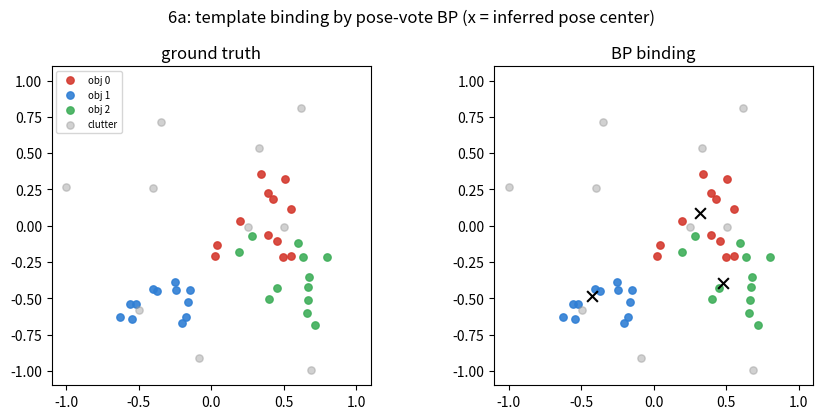
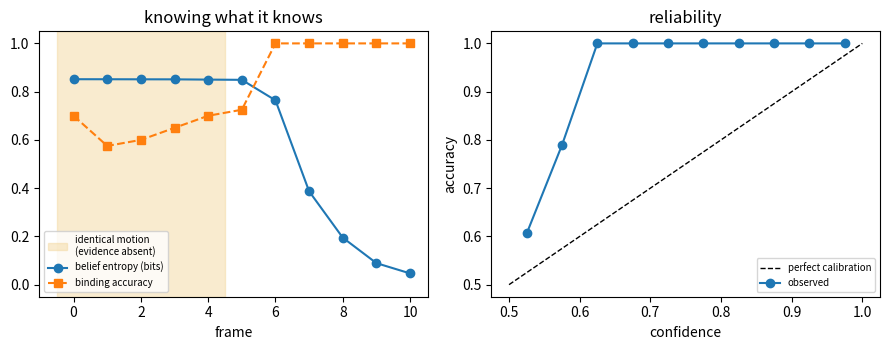
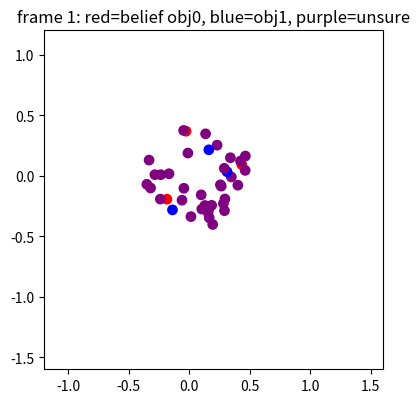
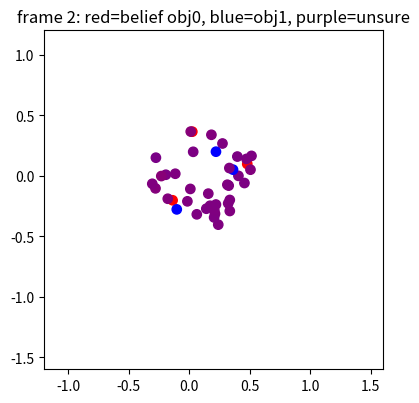
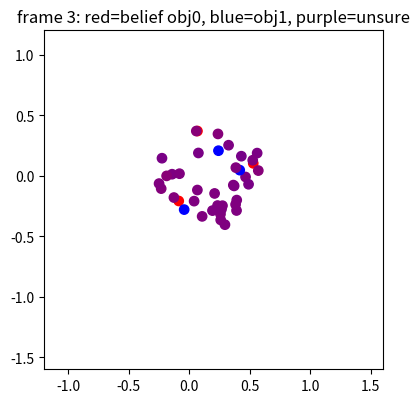
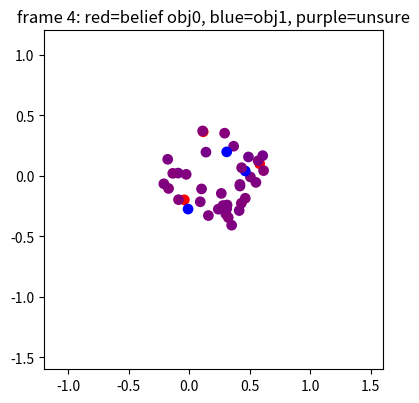
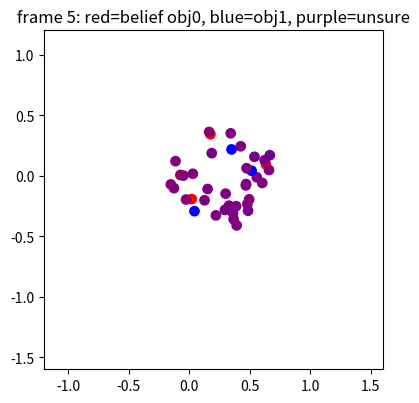
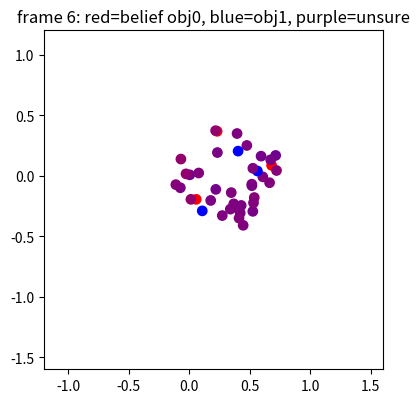
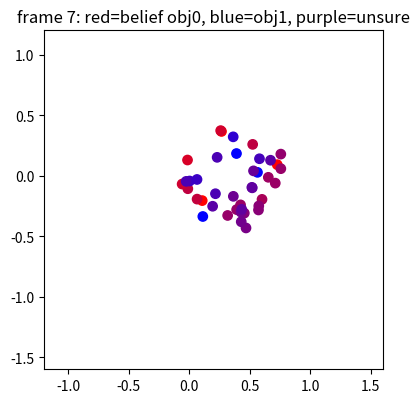
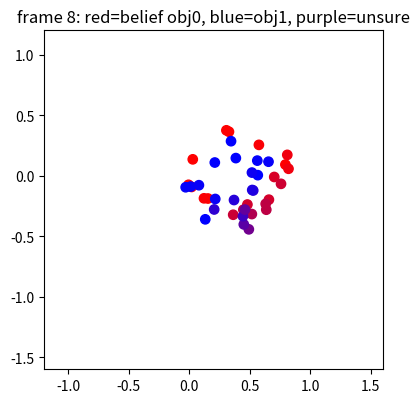
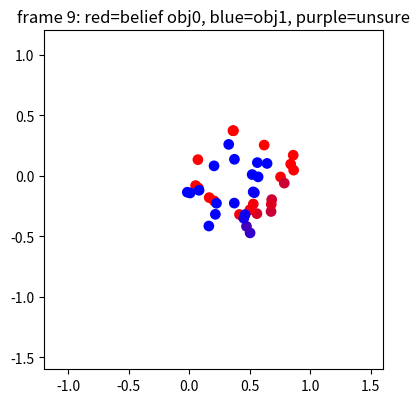
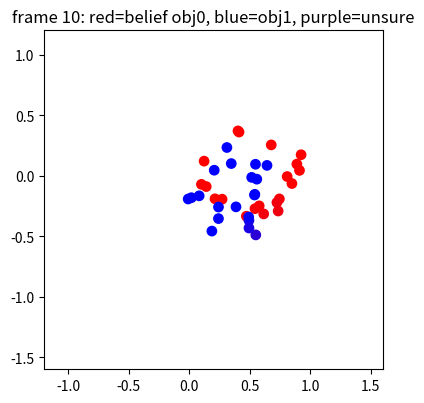
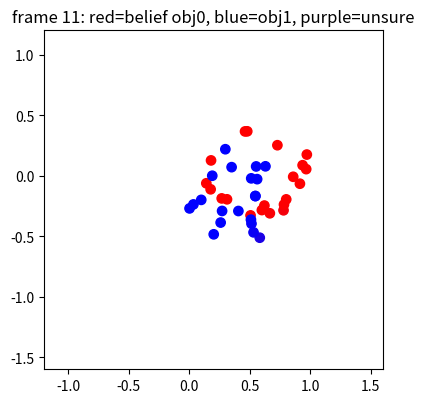
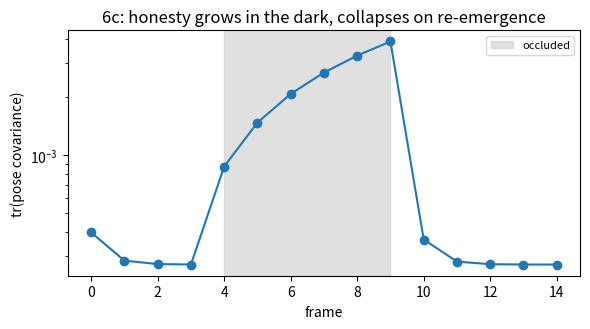

Generate these figures, in order, with matplotlib:
#!/usr/bin/env python3
"""
BET 6 — Belief propagation object binding in Gabor packet space.
=================================================================

"objects that know what they know": objects are pose BELIEFS (Gaussians on
the Lie algebra of Sim(2)) plus intrinsic templates; atoms carry categorical
ASSIGNMENT beliefs. Binding, borders, and permanence are inference, not
architecture. The BP posture is Tindall et al. (arXiv:2503.05693) with the
physics removed: cheap local message passing as the engine, honesty about
where the graph makes it lie (double counting on loops -> cavity messages).

The Slapstack edge over capsules/GLOM-style routing-by-agreement: the
part->whole pose vote is CLOSED-FORM GROUP ALGEBRA on atom parameters
(verified exactly equivariant in Bet 5), not a learned transform. An atom's
Sim(2)-invariant signature (cycles-per-envelope su*f, aspect su/sv,
envelope-relative phase, color) identifies it; the group part poses it.

Experiments (all CPU, seconds each):

  6a  STATIC BINDING.  K known templates hidden in a scene at unknown poses
      with parameter noise and clutter atoms. Loopy BP over correspondence
      beliefs b_i(k,j) and pose beliefs b(g_k). GO: assignments recovered,
      poses recovered, clutter rejected to the outlier class.

  6b  COMMON FATE + CALIBRATION.  Two spatially interleaved atom clouds, no
      templates, no appearance cues. Motions are IDENTICAL for the first
      frames (evidence genuinely absent), then diverge. Online BP/EM from
      motion alone. GO: binding accuracy high AFTER divergence, and belief
      entropy is CALIBRATED: high during the ambiguous window, dropping
      when evidence arrives; low expected calibration error (ECE).

  6c  PERMANENCE BY INFERENCE.  Object A passes fully behind an occluder.
      Its pose belief coasts on a constant-velocity prior with honestly
      GROWING covariance, then re-binds its atoms on re-emergence. This is
      the probabilistic upgrade of Bet 5: not "the tractor cannot move"
      (frozen tensor) but "the system believes the tractor is still there,
      and knows how well it knows".

Usage:
  python bet6_bp_binding.py --exp all --out runs/bet6
  python tests.py            # assertion battery
"""

import argparse
import json
import math
import os

import numpy as np

# ----------------------------------------------------------------------------
# Sim(2) utilities.  Pose xi = (tx, ty, rho, lam), action: x' = e^lam R(rho) x + t
# Gaussian beliefs live in these coordinates (Euclidean approximation of the
# Lie algebra — honest small-covariance approximation, noted in README).
# ----------------------------------------------------------------------------

def rot(rho):
    c, s = math.cos(rho), math.sin(rho)
    return np.array([[c, -s], [s, c]])


def apply_pose(xi, xy):
    tx, ty, rho, lam = xi
    return math.exp(lam) * xy @ rot(rho).T + np.array([tx, ty])


def wrap_half_pi(d):
    """Gabor orientation is pi-periodic (atom(theta+pi, phi) == atom(theta, -phi)),
    so orientation differences are only defined mod pi. Wrap to [-pi/2, pi/2)."""
    return (d + math.pi / 2) % math.pi - math.pi / 2


# ----------------------------------------------------------------------------
# Atoms.  Structured array: xy(2), theta, su, sv, f, phase, color(3)
# ----------------------------------------------------------------------------

FIELDS = ["x", "y", "theta", "su", "sv", "f", "phase", "r", "g", "b"]


def make_template(n, rng):
    """Random template with DISTINCT Sim(2)-invariant signatures per atom."""
    a = np.zeros((n, len(FIELDS)))
    a[:, 0:2] = rng.uniform(-0.35, 0.35, (n, 2))            # canonical xy
    a[:, 2] = rng.uniform(-math.pi / 2, math.pi / 2, n)     # theta
    a[:, 3] = rng.uniform(0.04, 0.12, n)                    # su
    a[:, 4] = a[:, 3] * rng.uniform(0.4, 0.9, n)            # sv (aspect < 1)
    a[:, 5] = rng.uniform(4.0, 14.0, n)                     # f
    a[:, 6] = rng.uniform(0, 2 * math.pi, n)                # envelope-relative phase
    a[:, 7:10] = rng.uniform(0, 1, (n, 3))                  # color
    return a


def transform_atoms(atoms, xi):
    """Exact Sim(2) action on atom parameters (the Bet 5 algebra):
    xy -> s R xy + t, theta -> theta + rho, sigma -> s sigma, f -> f/s.
    Envelope-relative phase and color are INVARIANT."""
    out = atoms.copy()
    s = math.exp(xi[3])
    out[:, 0:2] = apply_pose(xi, atoms[:, 0:2])
    out[:, 2] = atoms[:, 2] + xi[2]
    out[:, 3:5] = atoms[:, 3:5] * s
    out[:, 5] = atoms[:, 5] / s
    return out


def signature(atoms):
    """Sim(2)-invariant intrinsic signature: (log(su*f), log aspect,
    cos/sin phase, color). Identity lives here; pose cannot touch it."""
    return np.stack([
        np.log(atoms[:, 3] * atoms[:, 5]),          # cycles per envelope width
        np.log(atoms[:, 3] / atoms[:, 4]),          # aspect
        np.cos(atoms[:, 6]), np.sin(atoms[:, 6]),   # phase (periodic-safe)
        atoms[:, 7], atoms[:, 8], atoms[:, 9],      # color
    ], axis=1)


def pose_vote(obs, tmpl):
    """CLOSED-FORM part->whole vote: the unique xi mapping template atom ->
    observed atom. Scale from three independent scale-carrying channels
    (su, sv, 1/f), rotation from theta (mod pi), translation from xy."""
    s = (obs[3] / tmpl[3] * obs[4] / tmpl[4] * tmpl[5] / obs[5]) ** (1 / 3)
    rho = wrap_half_pi(obs[2] - tmpl[2])
    t = obs[0:2] - s * rot(rho) @ tmpl[0:2]
    return np.array([t[0], t[1], rho, math.log(s)])


# ----------------------------------------------------------------------------
# Weighted Sim(2) fit (Umeyama) — closed-form M-step for motion binding
# ----------------------------------------------------------------------------

def fit_sim2(X, Y, w):
    """argmin_{s,R,t} sum_i w_i ||Y_i - (s R X_i + t)||^2. Returns xi."""
    w = w / (w.sum() + 1e-12)
    mx, my = w @ X, w @ Y
    Xc, Yc = X - mx, Y - my
    C = (w[:, None] * Yc).T @ Xc
    U, S, Vt = np.linalg.svd(C)
    d = np.sign(np.linalg.det(U @ Vt))
    D = np.diag([1.0, d])
    Rm = U @ D @ Vt
    var_x = (w @ (Xc ** 2).sum(1)) + 1e-12
    s = np.trace(np.diag(S) @ D) / var_x
    t = my - s * Rm @ mx
    rho = math.atan2(Rm[1, 0], Rm[0, 0])
    return np.array([t[0], t[1], rho, math.log(max(s, 1e-9))])


# ----------------------------------------------------------------------------
# Experiment 6a — static template binding via loopy BP with cavity messages
# ----------------------------------------------------------------------------

def run_6a(seed=0, K=3, n_per=12, n_clutter=10, noise=0.01, iters=40,
           damping=0.5, cavity=True, out=None, verbose=True):
    rng = np.random.default_rng(seed)
    templates = [make_template(n_per, rng) for _ in range(K)]
    true_xi = [np.array([rng.uniform(-0.5, 0.5), rng.uniform(-0.5, 0.5),
                         rng.uniform(-0.5, 0.5), rng.uniform(-0.3, 0.3)])
               for _ in range(K)]

    obs_list, gt = [], []
    for k in range(K):
        o = transform_atoms(templates[k], true_xi[k])
        o += rng.normal(0, noise, o.shape) * np.array(
            [1, 1, 1, .3, .3, 20, 3, .5, .5, .5])   # per-field noise scaling
        o[:, 3] = np.maximum(o[:, 3], 0.012)         # keep su, sv, f physical
        o[:, 4] = np.maximum(o[:, 4], 0.008)
        o[:, 5] = np.maximum(o[:, 5], 0.5)
        obs_list.append(o)
        gt += [k] * n_per
    clutter = make_template(n_clutter, rng)
    clutter[:, 0:2] = rng.uniform(-1, 1, (n_clutter, 2))
    obs_list.append(clutter)
    gt += [-1] * n_clutter
    obs = np.vstack(obs_list)
    gt = np.array(gt)
    N = len(obs)

    # correspondence candidates by invariant signature (identity channel)
    sig_o = signature(obs)
    sig_t = [signature(t) for t in templates]
    SIG_VAR = 0.05
    cands = []      # per atom: list of (k, j, sig_loglik)
    for i in range(N):
        c = []
        for k in range(K):
            d2 = ((sig_t[k] - sig_o[i]) ** 2).sum(1)
            for j in np.argsort(d2)[:3]:
                c.append((k, int(j), -0.5 * d2[j] / SIG_VAR))
        cands.append(c)

    OUT_LL = -12.0                              # outlier class log-likelihood
    V = np.diag([0.03, 0.03, 0.05, 0.05]) ** 2  # pose-vote noise covariance
    Vinv = np.linalg.inv(V)
    P0inv = np.diag([1e-2] * 4)                 # broad pose prior precision

    # beliefs: per atom, weights over candidates + outlier (last slot).
    # Initialize from the IDENTITY channel (invariant signatures) — uniform
    # init averages correct and incorrect pose votes into a garbage mean and
    # loopy BP converges into the wrong basin (seed-dependent failures).
    B = []
    for i in range(N):
        ll0 = np.array([sig_ll for (_, _, sig_ll) in cands[i]] + [OUT_LL])
        b0 = np.exp(ll0 - ll0.max()); b0 /= b0.sum()
        B.append(b0)
    votes = [[pose_vote(obs[i], templates[k][j]) for (k, j, _) in cands[i]]
             for i in range(N)]

    mu = [np.zeros(4) for _ in range(K)]
    for it in range(iters):
        # ---- atom -> object: precision-weighted fusion of pose votes ----
        Lam = [P0inv.copy() for _ in range(K)]
        eta = [np.zeros(4) for _ in range(K)]
        for i in range(N):
            for c_idx, (k, j, _) in enumerate(cands[i]):
                w = B[i][c_idx]
                Lam[k] = Lam[k] + w * Vinv
                eta[k] = eta[k] + w * (Vinv @ votes[i][c_idx])
        Sig = [np.linalg.inv(L) for L in Lam]
        mu = [Sig[k] @ eta[k] for k in range(K)]

        # ---- object -> atom: likelihood under (cavity) pose belief ----
        newB = []
        for i in range(N):
            ll = np.empty(len(cands[i]) + 1)
            for c_idx, (k, j, sig_ll) in enumerate(cands[i]):
                if cavity:  # remove atom i's own vote: no self-confirmation
                    L_c = Lam[k] - B[i][c_idx] * Vinv
                    e_c = eta[k] - B[i][c_idx] * (Vinv @ votes[i][c_idx])
                    S_c = np.linalg.inv(L_c)
                    m_c, S_k = S_c @ e_c, S_c
                else:
                    m_c, S_k = mu[k], Sig[k]
                r = votes[i][c_idx] - m_c
                Cov = S_k + V
                ll[c_idx] = (sig_ll - 0.5 * r @ np.linalg.solve(Cov, r)
                             - 0.5 * math.log(np.linalg.det(Cov)))
            ll[-1] = OUT_LL
            b = np.exp(ll - ll.max()); b /= b.sum()
            newB.append(damping * b + (1 - damping) * B[i])
        B = newB

    # ---- read out ----
    pred = np.empty(N, dtype=int)
    conf = np.empty(N)
    for i in range(N):
        pk = np.zeros(K + 1)
        for c_idx, (k, j, _) in enumerate(cands[i]):
            pk[k] += B[i][c_idx]
        pk[K] = B[i][-1]
        pred[i] = np.argmax(pk) if np.argmax(pk) < K else -1
        conf[i] = pk.max()
    acc = (pred == gt).mean()
    pose_err = float(np.mean([np.abs(mu[k] - true_xi[k]).max() for k in range(K)]))
    res = {"exp": "6a", "seed": seed, "accuracy": float(acc),
           "pose_err_max_abs": pose_err, "n_atoms": int(N),
           "cavity": cavity,
           "clutter_rejected": float((pred[gt == -1] == -1).mean())}
    if verbose:
        print(f"[6a seed {seed}] accuracy {acc:.3f}  pose_err {pose_err:.4f}  "
              f"clutter_rejected {res['clutter_rejected']:.2f}")
    if out:
        plot_6a(obs, gt, pred, conf, mu, K, os.path.join(out, "6a_binding.png"))
    return res


# ----------------------------------------------------------------------------
# Experiments 6b/6c — common-fate binding, calibration, occlusion permanence
# ----------------------------------------------------------------------------

def make_motion_world(seed=0, n_per=20, T=12, noise=0.006, ambiguous_until=6):
    """Two spatially INTERLEAVED clouds. Identical motion until frame
    `ambiguous_until` (evidence absent by construction), divergent after."""
    rng = np.random.default_rng(seed)
    ang = rng.uniform(0, 2 * math.pi, n_per)
    A0 = np.stack([0.35 * np.cos(ang), 0.35 * np.sin(ang)], 1) \
        + rng.normal(0, 0.05, (n_per, 2))
    B0 = np.stack([0.25 * np.cos(ang), 0.25 * np.sin(ang)], 1) \
        + rng.normal(0, 0.08, (n_per, 2))          # interleaved with A

    def step_xi(t, obj):
        if t < ambiguous_until or obj == "A":
            return np.array([0.05, 0.0, 0.0, 0.0])          # common drift
        return np.array([0.0, -0.05, 0.06, 0.0])            # B diverges

    XA, XB = [A0], [B0]
    for t in range(T - 1):
        XA.append(apply_pose(step_xi(t, "A"), XA[-1]))
        XB.append(apply_pose(step_xi(t, "B"), XB[-1]))
    XA = np.array(XA) + rng.normal(0, noise, (T, n_per, 2))
    XB = np.array(XB) + rng.normal(0, noise, (T, n_per, 2))
    X = np.concatenate([XA, XB], axis=1)     # (T, 2n, 2), tracks persistent
    gt = np.array([0] * n_per + [1] * n_per)
    return X, gt, ambiguous_until


def run_6b(seed=0, T=12, n_per=20, noise=0.006, n_anchor=3, em_iters=8,
           out=None, verbose=True):
    X, gt, amb = make_motion_world(seed, n_per, T, noise)
    N = X.shape[1]
    SIG2 = (2.5 * noise) ** 2 * 2       # residual variance, honestly inflated
    EPS = 1e-3                          # uniform mixture floor (anti-hubris)

    # anchors: n_anchor known atoms per object (a user click, in effect)
    L = np.zeros((N, 2))                # cumulative log-likelihoods
    anchor = np.full(N, -1)
    anchor[:n_anchor] = 0
    anchor[n_per:n_per + n_anchor] = 1

    def beliefs():
        b = np.exp(L - L.max(1, keepdims=True)); b /= b.sum(1, keepdims=True)
        b = (1 - EPS) * b + EPS / 2
        for i in range(N):
            if anchor[i] >= 0:
                b[i] = [1.0 - EPS, EPS] if anchor[i] == 0 else [EPS, 1.0 - EPS]
        return b

    ent_t, acc_t, snapshots = [], [], []
    for t in range(T - 1):
        for _ in range(em_iters):
            b = beliefs()
            xi = [fit_sim2(X[t], X[t + 1], b[:, k]) for k in range(2)]
            step_ll = np.stack([
                -((X[t + 1] - apply_pose(xi[k], X[t])) ** 2).sum(1) / (2 * SIG2)
                for k in range(2)], axis=1)
        L = L + step_ll                          # evidence accumulates
        b = beliefs()
        H = float(np.mean(-(b * np.log2(b)).sum(1)))
        acc = float((b.argmax(1) == gt).mean())
        ent_t.append(H); acc_t.append(acc)
        snapshots.append((b.max(1).copy(), (b.argmax(1) == gt).copy()))
        if verbose:
            tag = "AMBIGUOUS" if t < amb - 1 else "divergent"
            print(f"[6b t={t:2d} {tag:9s}] entropy {H:.3f} bits  acc {acc:.3f}")

    # calibration over all (atom, time) snapshots
    confs = np.concatenate([s[0] for s in snapshots])
    corrs = np.concatenate([s[1] for s in snapshots])
    bins = np.linspace(0.5, 1.0, 11)
    ece, rel = 0.0, []
    for lo, hi in zip(bins[:-1], bins[1:]):
        m = (confs >= lo) & (confs < hi)
        if m.sum() > 0:
            ece += m.mean() * abs(corrs[m].mean() - confs[m].mean())
            rel.append((float((lo + hi) / 2), float(corrs[m].mean()),
                        int(m.sum())))
    res = {"exp": "6b", "seed": seed,
           "entropy_ambiguous_mean": float(np.mean(ent_t[:amb - 1])),
           "entropy_final": float(ent_t[-1]),
           "acc_final": float(acc_t[-1]), "ece": float(ece),
           "reliability": rel}
    if verbose:
        print(f"[6b] H(ambiguous) {res['entropy_ambiguous_mean']:.3f} -> "
              f"H(final) {res['entropy_final']:.3f} bits | "
              f"acc {res['acc_final']:.3f} | ECE {ece:.3f}")
    if out:
        plot_6b(ent_t, acc_t, amb, rel, os.path.join(out, "6b_calibration.png"))
        gif_6b(X, gt, T, seed, n_per, noise, os.path.join(out, "6b_binding.gif"))
    return res


def run_6c(seed=0, T=16, n_per=20, noise=0.006, occl=(5, 10), em_iters=8,
           out=None, verbose=True):
    """Object A fully occluded for frames occl[0]..occl[1]-1. Constant-velocity
    coasting with growing covariance; re-binding on emergence."""
    rng = np.random.default_rng(seed)
    ang = rng.uniform(0, 2 * math.pi, n_per)
    A0 = np.stack([0.3 * np.cos(ang) - 0.6, 0.3 * np.sin(ang)], 1)
    B0 = rng.uniform(-0.25, 0.25, (n_per, 2)) + np.array([0.0, -0.7])
    vA = np.array([0.09, 0.0, 0.0, 0.0])         # A crosses the scene
    vB = np.array([0.0, 0.02, 0.0, 0.0])
    XA, XB = [A0], [B0]
    for t in range(T - 1):
        XA.append(apply_pose(vA, XA[-1]))
        XB.append(apply_pose(vB, XB[-1]))
    XA = np.array(XA) + rng.normal(0, noise, (T, n_per, 2))
    XB = np.array(XB) + rng.normal(0, noise, (T, n_per, 2))
    visible_A = np.array([not (occl[0] <= t < occl[1]) for t in range(T)])

    Q = np.diag([2e-4, 2e-4, 1e-4, 1e-4])        # process noise per frame
    Rn = np.diag([1e-4] * 4)                     # fit-observation noise
    xi_vel, P = np.zeros(4), np.diag([1e-2] * 4)   # A's velocity belief
    cov_tr, pred_err = [], None
    centroidA_pred = XA[occl[0] - 1].mean(0)

    for t in range(T - 1):
        if visible_A[t] and visible_A[t + 1]:
            z = fit_sim2(XA[t], XA[t + 1], np.ones(n_per))   # observed step
            S = P + Q + Rn
            Kg = (P + Q) @ np.linalg.inv(S)
            xi_vel = xi_vel + Kg @ (z - xi_vel)
            P = (np.eye(4) - Kg) @ (P + Q)
        else:
            P = P + Q                                        # coast: honesty grows
            centroidA_pred = apply_pose(xi_vel, centroidA_pred[None])[0]
        cov_tr.append(float(np.trace(P)))

    # re-emergence: predicted vs actual centroid, and re-binding accuracy
    pred_err = float(np.linalg.norm(centroidA_pred - XA[occl[1]].mean(0)))
    # associate re-appeared atoms: step-likelihood under A's coasted motion
    # vs B's motion vs outlier, using the frame pair after emergence
    t0 = occl[1]
    zB = fit_sim2(XB[t0], XB[t0 + 1], np.ones(n_per))
    SIG2 = (3 * noise) ** 2 * 2
    allX0 = np.concatenate([XA[t0], XB[t0]])
    allX1 = np.concatenate([XA[t0 + 1], XB[t0 + 1]])
    llA = -((allX1 - apply_pose(xi_vel, allX0)) ** 2).sum(1) / (2 * SIG2)
    llB = -((allX1 - apply_pose(zB, allX0)) ** 2).sum(1) / (2 * SIG2)
    rebind = np.where(llA > llB, 0, 1)
    gt = np.array([0] * n_per + [1] * n_per)
    rebind_acc = float((rebind == gt).mean())

    grow = cov_tr[occl[1] - 2] / cov_tr[occl[0] - 1]
    res = {"exp": "6c", "seed": seed, "cov_growth_during_occlusion": float(grow),
           "centroid_pred_err_at_emergence": pred_err,
           "rebind_accuracy": rebind_acc, "occl_frames": list(occl)}
    if verbose:
        print(f"[6c] cov trace grew x{grow:.1f} during occlusion | "
              f"centroid prediction error at emergence {pred_err:.4f} | "
              f"re-binding accuracy {rebind_acc:.3f}")
    if out:
        plot_6c(cov_tr, occl, os.path.join(out, "6c_permanence.png"))
    return res


# ----------------------------------------------------------------------------
# Plots
# ----------------------------------------------------------------------------

def plot_6a(obs, gt, pred, conf, mu, K, path):
    import matplotlib
    matplotlib.use("Agg")
    import matplotlib.pyplot as plt
    cols = ["#d43a2f", "#2f7ed4", "#3fae5a", "#999999"]
    fig, ax = plt.subplots(1, 2, figsize=(9, 4.2))
    for a, lab, lbl in ((ax[0], gt, "ground truth"), (ax[1], pred, "BP binding")):
        for k in list(range(K)) + [-1]:
            m = lab == k
            a.scatter(obs[m, 0], obs[m, 1], s=28,
                      c=cols[k if k >= 0 else -1],
                      alpha=0.9 if k >= 0 else 0.45,
                      label=f"obj {k}" if k >= 0 else "clutter")
        a.set_title(lbl); a.set_aspect("equal"); a.set_xlim(-1.1, 1.1)
        a.set_ylim(-1.1, 1.1)
    for k in range(K):
        ax[1].scatter(*mu[k][:2], marker="x", c="k", s=60)
    ax[0].legend(fontsize=7, loc="upper left")
    fig.suptitle("6a: template binding by pose-vote BP (x = inferred pose center)")
    fig.tight_layout(); fig.savefig(path, dpi=110); plt.close(fig)


def plot_6b(ent_t, acc_t, amb, rel, path):
    import matplotlib
    matplotlib.use("Agg")
    import matplotlib.pyplot as plt
    fig, ax = plt.subplots(1, 2, figsize=(9, 3.6))
    t = np.arange(len(ent_t))
    ax[0].axvspan(-0.5, amb - 1.5, color="#f4d9a0", alpha=0.5,
                  label="identical motion\n(evidence absent)")
    ax[0].plot(t, ent_t, "o-", label="belief entropy (bits)")
    ax[0].plot(t, acc_t, "s--", label="binding accuracy")
    ax[0].set_xlabel("frame"); ax[0].set_ylim(-0.05, 1.05)
    ax[0].legend(fontsize=7); ax[0].set_title("knowing what it knows")
    if rel:
        c, a, _ = zip(*rel)
        ax[1].plot([0.5, 1], [0.5, 1], "k--", lw=1, label="perfect calibration")
        ax[1].plot(c, a, "o-", label="observed")
        ax[1].set_xlabel("confidence"); ax[1].set_ylabel("accuracy")
        ax[1].legend(fontsize=7); ax[1].set_title("reliability")
    fig.tight_layout(); fig.savefig(path, dpi=110); plt.close(fig)


def gif_6b(X, gt, T, seed, n_per, noise, path):
    import matplotlib
    matplotlib.use("Agg")
    import matplotlib.pyplot as plt
    from PIL import Image
    # rerun online BP capturing per-frame beliefs (cheap)
    frames = []
    res_frames = _replay_6b_beliefs(X, gt, n_per, noise)
    for t, b in res_frames:
        fig, ax = plt.subplots(figsize=(4.4, 4.4))
        rgb = np.stack([b[:, 0], np.zeros(len(b)), b[:, 1]], 1)
        ax.scatter(X[t][:, 0], X[t][:, 1], c=np.clip(rgb, 0, 1), s=45)
        ax.set_xlim(-1.2, 1.6); ax.set_ylim(-1.6, 1.2)
        ax.set_title(f"frame {t}: red=belief obj0, blue=obj1, purple=unsure")
        ax.set_aspect("equal")
        fig.canvas.draw()
        buf = np.asarray(fig.canvas.buffer_rgba())[..., :3]
        frames.append(Image.fromarray(buf.copy()))
        plt.close(fig)
    frames[0].save(path, save_all=True, append_images=frames[1:],
                   duration=350, loop=0)


def _replay_6b_beliefs(X, gt, n_per, noise, n_anchor=3, em_iters=8):
    N = X.shape[1]; T = X.shape[0]
    SIG2 = (2.5 * noise) ** 2 * 2; EPS = 1e-3
    L = np.zeros((N, 2)); anchor = np.full(N, -1)
    anchor[:n_anchor] = 0; anchor[n_per:n_per + n_anchor] = 1
    outp = []

    def beliefs():
        b = np.exp(L - L.max(1, keepdims=True)); b /= b.sum(1, keepdims=True)
        b = (1 - EPS) * b + EPS / 2
        for i in range(N):
            if anchor[i] >= 0:
                b[i] = [1 - EPS, EPS] if anchor[i] == 0 else [EPS, 1 - EPS]
        return b

    for t in range(T - 1):
        for _ in range(em_iters):
            b = beliefs()
            xi = [fit_sim2(X[t], X[t + 1], b[:, k]) for k in range(2)]
            step_ll = np.stack([
                -((X[t + 1] - apply_pose(xi[k], X[t])) ** 2).sum(1) / (2 * SIG2)
                for k in range(2)], 1)
        L = L + step_ll
        outp.append((t + 1, beliefs()))
    return outp


def plot_6c(cov_tr, occl, path):
    import matplotlib
    matplotlib.use("Agg")
    import matplotlib.pyplot as plt
    fig, ax = plt.subplots(figsize=(6, 3.4))
    ax.axvspan(occl[0] - 1, occl[1] - 1, color="#cccccc", alpha=0.6,
               label="occluded")
    ax.semilogy(cov_tr, "o-")
    ax.set_xlabel("frame"); ax.set_ylabel("tr(pose covariance)")
    ax.set_title("6c: honesty grows in the dark, collapses on re-emergence")
    ax.legend(fontsize=8)
    fig.tight_layout(); fig.savefig(path, dpi=110); plt.close(fig)


# ----------------------------------------------------------------------------

def main():
    p = argparse.ArgumentParser()
    p.add_argument("--exp", default="all", choices=["all", "6a", "6b", "6c"])
    p.add_argument("--seed", type=int, default=0)
    p.add_argument("--trials", type=int, default=5, help="6a accuracy trials")
    p.add_argument("--out", default="runs/bet6")
    args = p.parse_args()
    os.makedirs(args.out, exist_ok=True)
    ledger = []
    if args.exp in ("all", "6a"):
        accs = []
        for s in range(args.trials):
            r = run_6a(seed=args.seed + s, out=args.out if s == 0 else None)
            accs.append(r["accuracy"]); ledger.append(r)
        print(f"[6a] accuracy over {args.trials} seeds: "
              f"{np.mean(accs):.3f} +/- {np.std(accs):.3f}")
    if args.exp in ("all", "6b"):
        ledger.append(run_6b(seed=args.seed, out=args.out))
    if args.exp in ("all", "6c"):
        ledger.append(run_6c(seed=args.seed, out=args.out))
    with open(os.path.join(args.out, "ledger.json"), "w") as fh:
        json.dump(ledger, fh, indent=2)
    print(f"done -> {args.out}")


if __name__ == "__main__":
    main()
